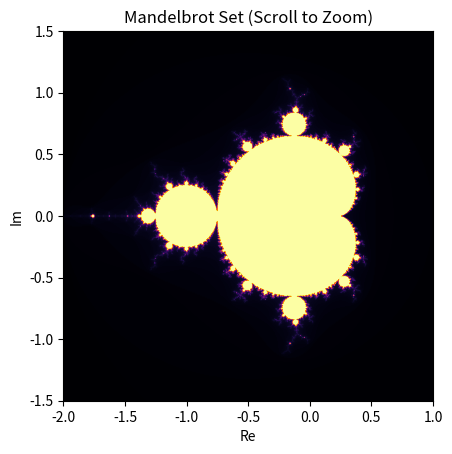

The matplotlib source for this figure:
import numpy as np
import matplotlib.pyplot as plt

class MandelbrotZoomScroll:
    def __init__(self, width=800, height=800, max_iter=200):
        self.width = width
        self.height = height
        self.max_iter = max_iter
        self.xmin, self.xmax = -2.0, 1.0
        self.ymin, self.ymax = -1.5, 1.5
        self.zoom_factor = 0.8  # Faktor zoom (80% untuk zoom in, 125% untuk zoom out)
        self.fig, self.ax = plt.subplots()

        self.plot_fractal()
        self.fig.canvas.mpl_connect("scroll_event", self.on_scroll)
        plt.show()

    def mandelbrot(self, xmin, xmax, ymin, ymax, width, height, max_iter):
        x = np.linspace(xmin, xmax, width)
        y = np.linspace(ymin, ymax, height)
        X, Y = np.meshgrid(x, y)
        C = X + 1j * Y
        Z = np.zeros_like(C)
        M = np.full(C.shape, max_iter, dtype=int)

        for i in range(max_iter):
            mask = np.abs(Z) <= 2
            Z[mask] = Z[mask]**2 + C[mask]
            M[mask & (np.abs(Z) > 2)] = i

        return M

    def plot_fractal(self):
        fractal = self.mandelbrot(self.xmin, self.xmax, self.ymin, self.ymax, 
                                  self.width, self.height, self.max_iter)
        self.ax.clear()
        self.ax.imshow(fractal, extent=[self.xmin, self.xmax, self.ymin, self.ymax],
                       cmap='inferno', origin='lower')
        self.ax.set_title("Mandelbrot Set (Scroll to Zoom)")
        self.ax.set_xlabel("Re")
        self.ax.set_ylabel("Im")
        plt.draw()

    def on_scroll(self, event):
        # Dapatkan posisi mouse saat ini
        x_center = event.xdata
        y_center = event.ydata

        if x_center is None or y_center is None:
            return  # Jika posisi di luar plot, abaikan

        # Zoom in atau out
        if event.button == 'up':  # Zoom in
            scale = self.zoom_factor
        elif event.button == 'down':  # Zoom out
            scale = 1 / self.zoom_factor
        else:
            return

        # Update range berdasarkan posisi scroll
        x_range = (self.xmax - self.xmin) * scale
        y_range = (self.ymax - self.ymin) * scale

        self.xmin = x_center - x_range / 2
        self.xmax = x_center + x_range / 2
        self.ymin = y_center - y_range / 2
        self.ymax = y_center + y_range / 2

        # Tampilkan ulang fraktal
        self.plot_fractal()

# Jalankan program Mandelbrot dengan zoom scroll
MandelbrotZoomScroll()
